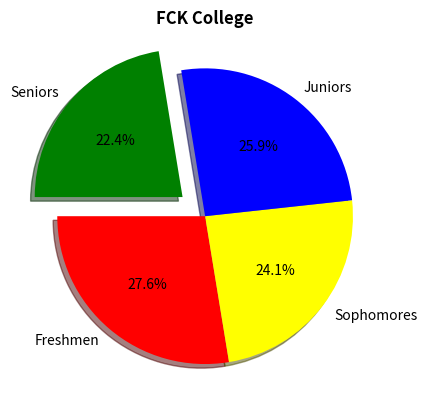

The script that saved this image:
# PIE Charts:- Circular chart divided into slices to show percentages of the total. good for visualizing distribution among categories.

import matplotlib.pyplot as plt
import numpy as np

categories = np.array(["Freshmen", "Sophomores", "Juniors", "Seniors"])
values = np.array([400,350,375,325])
colors = ["red","yellow","blue","green"]

plt.pie(values, labels=categories,
                autopct="%1.1f%%",
                colors=colors,
                explode=[0,0,0,0.2],
                shadow=True,
                startangle=180)
plt.title("FCK College", fontweight="bold")
plt.show()
